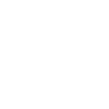
t = 0.00 s
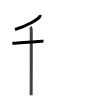
t = 2.75 s
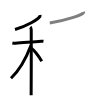
t = 5.50 s
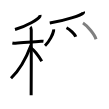
t = 8.50 s
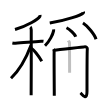
t = 11.25 s
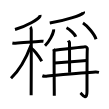
t = 14.00 s

The animated SVG that drew these frames (rendered in a browser with its animation timeline set to each time). Animation: 14 SMIL elements (animate=14); one cycle of 14.00 s.

<svg width="109px" height="109px" viewBox="0 0 px 109px" xmlns="http://www.w3.org/2000/svg" xmlns:xlink="http://www.w3.org/1999/xlink" xml:space="preserve" version="1.1"  baseProfile="full">
<path d="M40,15c0.07,0.34,0.15,0.88-0.14,1.37C38.15,19.26,28.38,25.61,15,29.5" style="fill:none;stroke:black;stroke-width:3;opacity:0">
  <animate attributeType="CSS" attributeName="opacity" from="0" to="1" begin="0s" dur="1s" repeatCount="Indefinite" fill="freeze" />
</path>
<path d="M12.37,42.94c0.47,0.1,1.73,0.37,2.98,0.3c8.14-0.49,17.15-1.5,25.78-2c1.25-0.07,1.57-0.1,2.35,0" style="fill:none;stroke:black;stroke-width:3;opacity:0">
  <animate attributeType="CSS" attributeName="opacity" from="0" to="1" begin="1s" dur="1s" repeatCount="Indefinite" fill="freeze" />
</path>
<path d="M30.3,27c0.53,0.43,0.84,1.94,0.94,2.8c0.11,0.86,0,60.07-0.1,65.45" style="fill:none;stroke:black;stroke-width:3;opacity:0">
  <animate attributeType="CSS" attributeName="opacity" from="0" to="1" begin="2s" dur="1s" repeatCount="Indefinite" fill="freeze" />
</path>
<path d="M30.93,45.47c-4.04,10.74-10.78,24-19.93,32.78" style="fill:none;stroke:black;stroke-width:3;opacity:0">
  <animate attributeType="CSS" attributeName="opacity" from="0" to="1" begin="3s" dur="1s" repeatCount="Indefinite" fill="freeze" />
</path>
<path d="M31.25,48.25c4.4,3.03,8.13,9.1,10.5,13" style="fill:none;stroke:black;stroke-width:3;opacity:0">
  <animate attributeType="CSS" attributeName="opacity" from="0" to="1" begin="4s" dur="1s" repeatCount="Indefinite" fill="freeze" />
</path>
<path d="M83.51,11.75c0.09,0.27,0.2,0.68-0.19,1.06c-2.3,2.24-15.5,7.17-33.57,10.19" style="fill:none;stroke:black;stroke-width:3;opacity:0">
  <animate attributeType="CSS" attributeName="opacity" from="0" to="1" begin="5s" dur="1s" repeatCount="Indefinite" fill="freeze" />
</path>
<path d="M53.62,29.34c0.02,0.39,0.05,1-0.05,1.55c-0.59,3.27-3.96,10.46-8.57,14.85" style="fill:none;stroke:black;stroke-width:3;opacity:0">
  <animate attributeType="CSS" attributeName="opacity" from="0" to="1" begin="6s" dur="1s" repeatCount="Indefinite" fill="freeze" />
</path>
<path d="M66.5,27.75c3.26,1.59,8.43,6.53,9.25,9" style="fill:none;stroke:black;stroke-width:3;opacity:0">
  <animate attributeType="CSS" attributeName="opacity" from="0" to="1" begin="7s" dur="1s" repeatCount="Indefinite" fill="freeze" />
</path>
<path d="M82.96,23.07c4.6,2.85,11.89,11.74,13.04,16.18" style="fill:none;stroke:black;stroke-width:3;opacity:0">
  <animate attributeType="CSS" attributeName="opacity" from="0" to="1" begin="8s" dur="1s" repeatCount="Indefinite" fill="freeze" />
</path>
<path d="M53.54,49.03c0.45,0.78,0.75,2.03,0.6,3.43c-0.15,1.4,0.15,40.95,0.15,43.29" style="fill:none;stroke:black;stroke-width:3;opacity:0">
  <animate attributeType="CSS" attributeName="opacity" from="0" to="1" begin="9s" dur="1s" repeatCount="Indefinite" fill="freeze" />
</path>
<path d="M54.6,50.19c4.45-0.66,28.83-3.08,29.71-3.32c1.87-0.5,3.25,1.21,3.04,1.99C87,50.19,87,87.54,87,91.35c0,10.4-5,2.77-6.55,1.5" style="fill:none;stroke:black;stroke-width:3;opacity:0">
  <animate attributeType="CSS" attributeName="opacity" from="0" to="1" begin="10s" dur="1s" repeatCount="Indefinite" fill="freeze" />
</path>
<path d="M68.26,40.68c0.08,0.18,1.24,0.92,1.24,2.05c0,7.27,0.1,20.29,0.1,29.9" style="fill:none;stroke:black;stroke-width:3;opacity:0">
  <animate attributeType="CSS" attributeName="opacity" from="0" to="1" begin="11s" dur="1s" repeatCount="Indefinite" fill="freeze" />
</path>
<path d="M54.76,62.98c8.68-0.79,22.59-1.92,32-2.55" style="fill:none;stroke:black;stroke-width:3;opacity:0">
  <animate attributeType="CSS" attributeName="opacity" from="0" to="1" begin="12s" dur="1s" repeatCount="Indefinite" fill="freeze" />
</path>
<path d="M42.34,75.77c1,0.39,2.83,0.48,3.82,0.39c12.34-1.1,38.27-3.63,49.31-4.15c1.66-0.08,2.66,0.19,3.49,0.38" style="fill:none;stroke:black;stroke-width:3;opacity:0">
  <animate attributeType="CSS" attributeName="opacity" from="0" to="1" begin="13s" dur="1s" repeatCount="Indefinite" fill="freeze" />
</path>
</svg>
